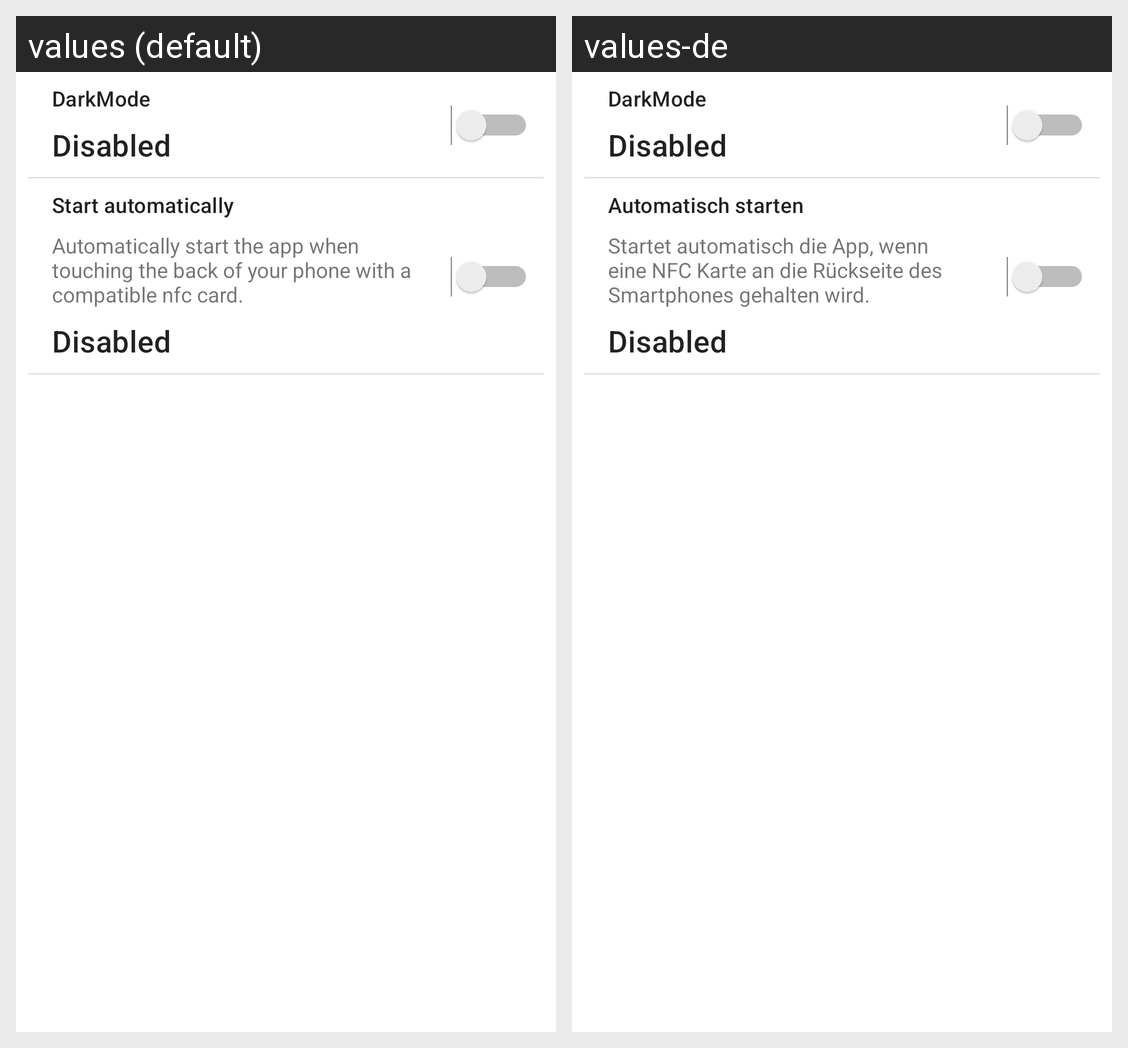

The same Android screen rendered under two of its app's locales, left to right. List the strings drawn on it with the default value and each locale's translation.
Android screen res/layout/content_settings.xml rendered under 2 locales, left to right: values (default), values-de. Device: Nexus 5 (rendered at 1080×1920; each locale shown at half size, 540×960, under a caption strip naming it); theme AppTheme.
Strings drawn on this screen, with the default value and each locale's value (text and hints the layout hard-codes, and strings that could not be matched under every locale, appear in the picture but are not listed):

darkMode
  values: DarkMode
  values-de: DarkMode  [not translated; the default value is used]

autostart
  values: Start automatically
  values-de: Automatisch starten

autostart_explanation
  values: Automatically start the app when touching the back of your phone with a compatible nfc card.
  values-de: Startet automatisch die App, wenn eine NFC Karte an die Rückseite des Smartphones gehalten wird.
